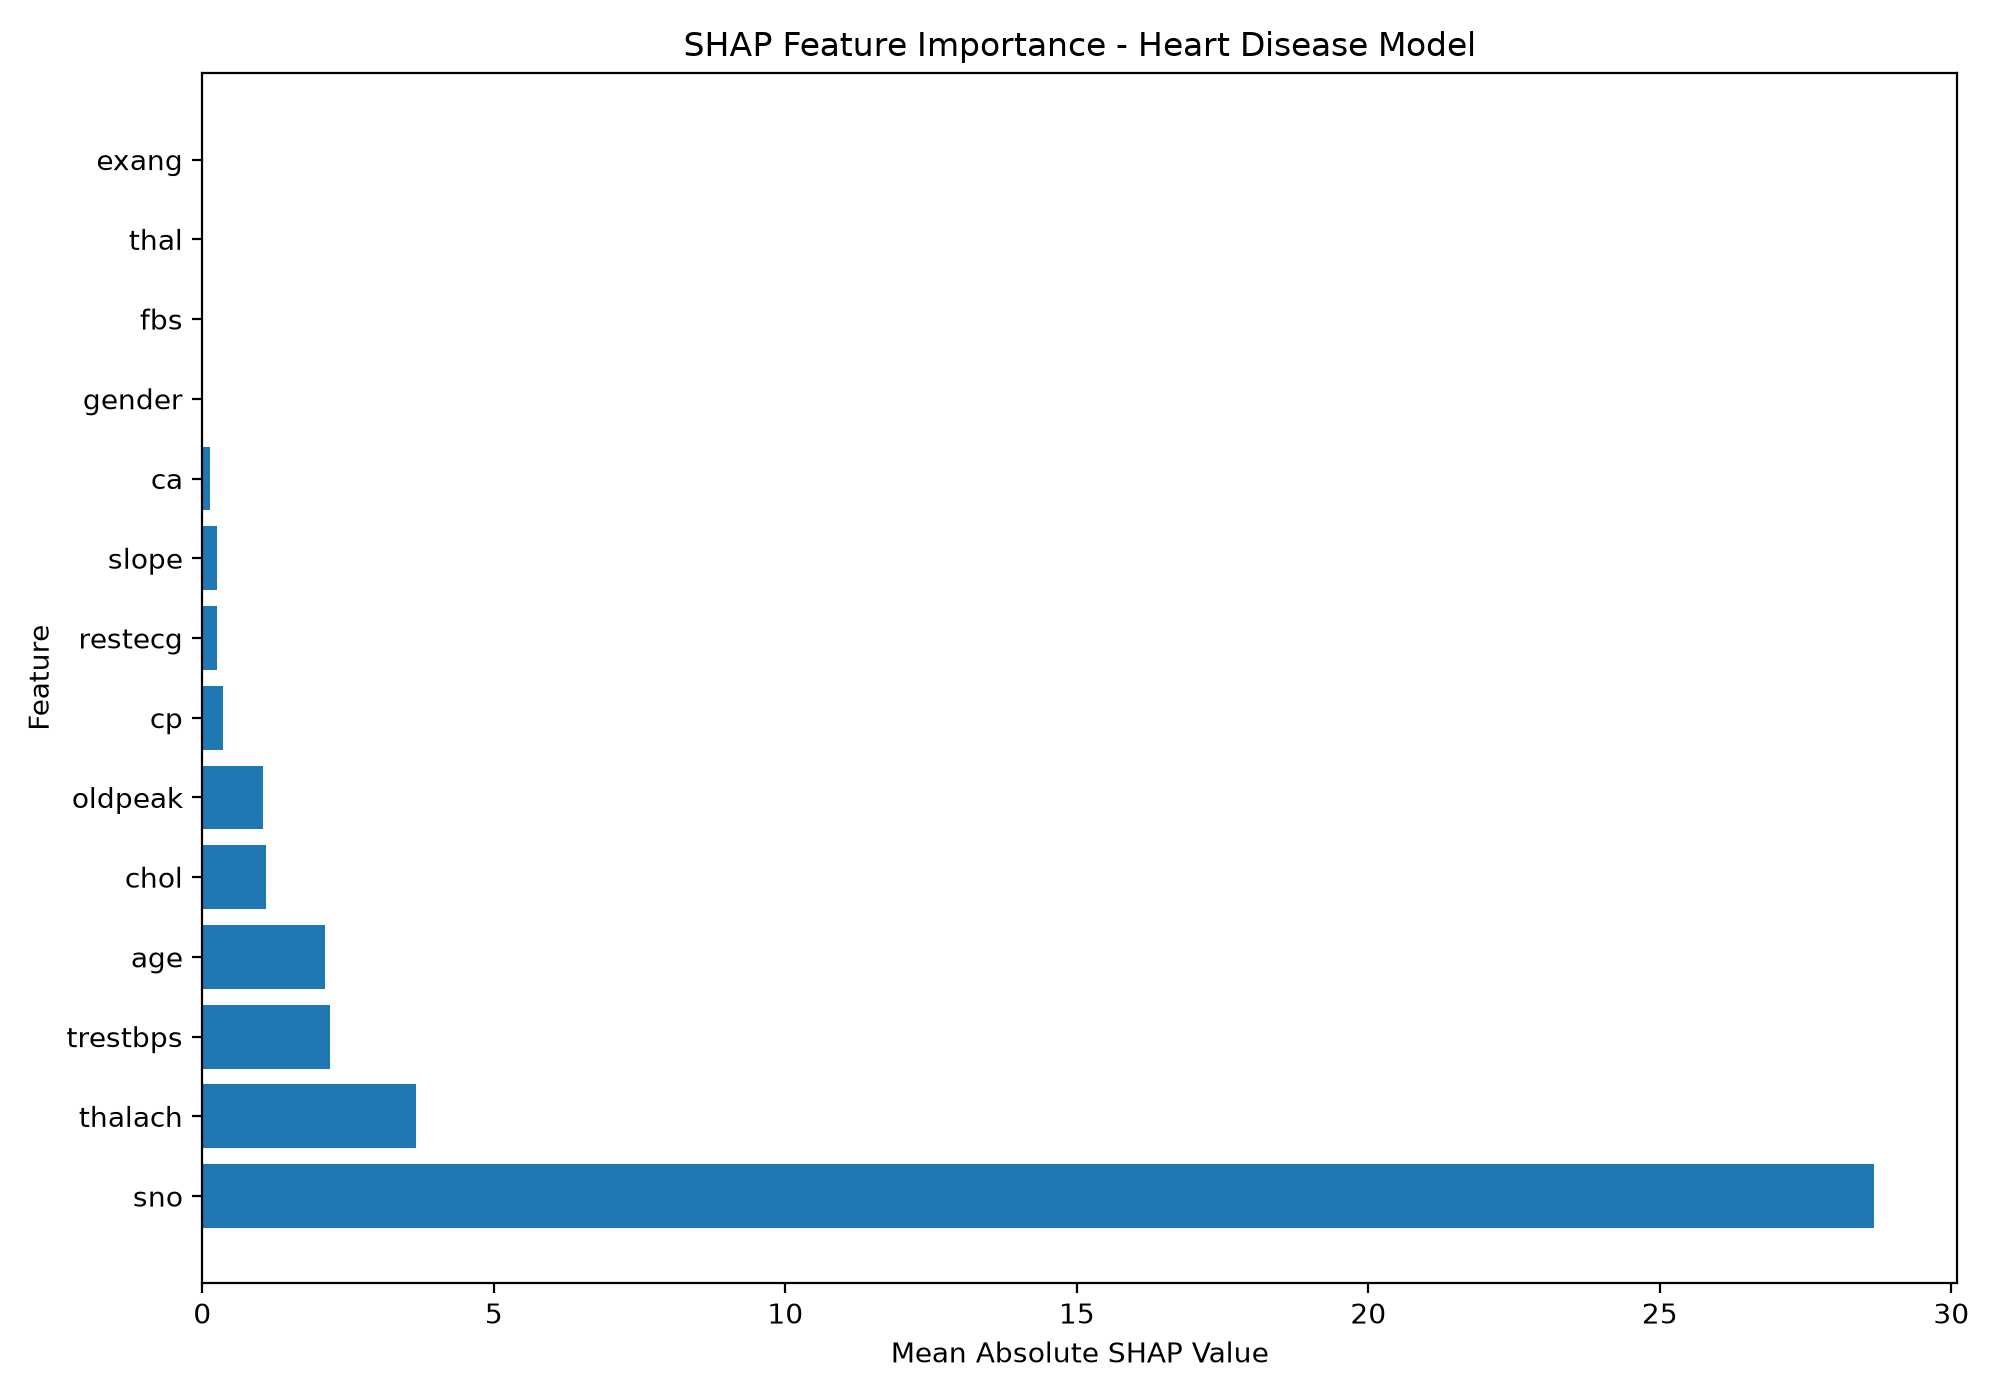

The table this chart was drawn from, first rows:
feature, mean_abs_shap
exang, 0.00696
thal, 0.007379
fbs, 0.01156
gender, 0.01166
ca, 0.1399
slope, 0.2482
restecg, 0.2509
cp, 0.3604
oldpeak, 1.035
chol, 1.09
age, 2.111
trestbps, 2.193
thalach, 3.665
sno, 28.67
